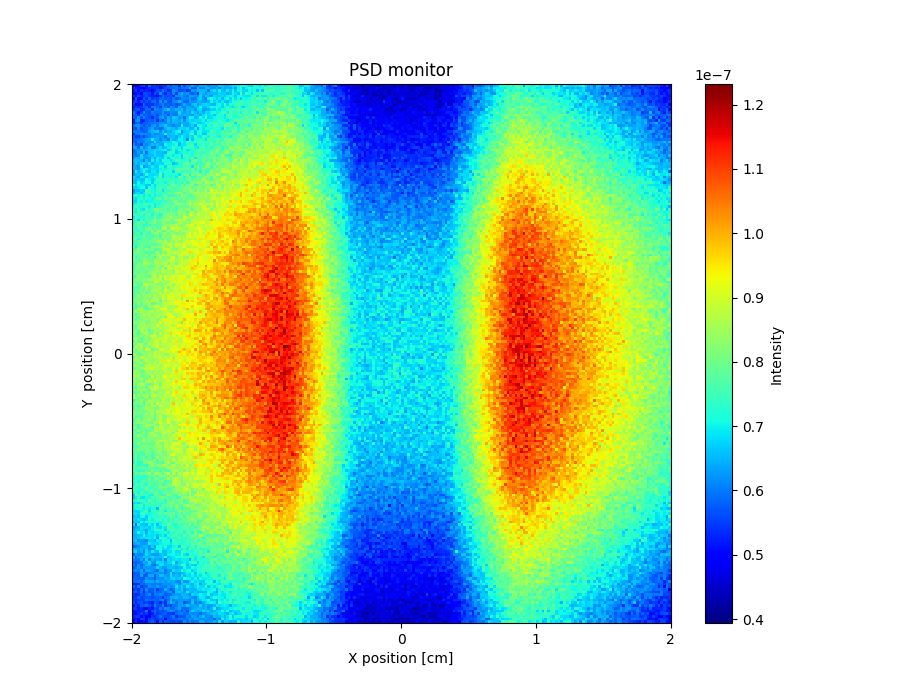

The table this chart was drawn from, first rows:
x_axis, Intensity, Error
4.919161450999999742e-08, 4.749212698999999865e-08, 5.019184447000000093e-08, 5.409106911000000310e-08, 5.549108800999999684e-08, 5.139143086999999895e-08, 5.849071052000000247e-08, 5.369170334000000102e-08, 5.479144662999999868e-08, 5.329177746999999741e-08, 5.279161999000000030e-08, 5.419150104000000222e-08, 5.459154664000000048e-08, 5.909123890000000124e-08, 5.639148057000000166e-08, 5.979138180000000178e-08, 5.919109590999999775e-08, 5.319227432000000021e-08, 6.199108450999999603e-08, 5.689176441999999819e-08, 6.019126298000000421e-08, 6.089119434999999737e-08, 6.399078223000000162e-08, 6.039144051999999411e-08
5.379101659999999707e-08, 5.199143793999999714e-08, 5.119166175000000326e-08, 5.049191028999999780e-08, 4.689250904000000009e-08, 5.129171057000000284e-08, 5.359157380999999903e-08, 5.329159443000000259e-08, 5.429150248999999778e-08, 5.459132185999999798e-08, 4.989246218000000308e-08, 5.309189179999999848e-08, 5.659143497000000215e-08, 5.629137738999999732e-08, 5.899131951999999925e-08, 5.849144709999999937e-08, 6.009104014999999730e-08, 5.729156436000000185e-08, 5.949136506000000269e-08, 5.959163019999999976e-08, 6.019167074000000581e-08, 6.379103429000000309e-08, 5.669198288000000218e-08, 5.699195303000000114e-08
5.179162470000000261e-08, 5.499079352999999908e-08, 4.999181386000000113e-08, 5.439126289000000171e-08, 5.209161219000000147e-08, 5.339153242999999695e-08, 5.239192060999999957e-08, 4.739242160000000052e-08, 5.279180062000000279e-08, 5.679104622000000327e-08, 5.599143904999999675e-08, 5.989098799999999956e-08, 5.649145851999999801e-08, 5.339216235000000055e-08, 5.409199251000000297e-08, 6.239071671999999635e-08, 5.979134217999999941e-08, 5.589205632000000122e-08, 5.639221436000000247e-08, 5.819174884000000122e-08, 5.389269617000000281e-08, 5.609227649000000255e-08, 6.269089580999999674e-08, 6.189131065999999360e-08
4.999199006000000105e-08, 5.099173585999999845e-08, 5.269131965999999681e-08, 4.919198559999999676e-08, 5.639072708999999771e-08, 5.579144958999999932e-08, 5.509148805999999919e-08, 5.119220384999999905e-08, 5.659095508999999939e-08, 5.359187768999999862e-08, 6.179025019999999646e-08, 5.669115005999999842e-08, 5.309236426999999738e-08, 5.769174674999999922e-08, 5.519175714000000182e-08, 6.069122654000000435e-08, 5.489199663000000285e-08, 6.229119659000000003e-08, 6.439097277000000076e-08, 6.119142165999999956e-08, 6.249136660000000126e-08, 5.959180072999999738e-08, 5.759199867000000054e-08, 5.969189505000000319e-08
5.459100576999999963e-08, 5.109176094000000271e-08, 5.619112136999999786e-08, 5.299138505999999718e-08, 5.379166072000000189e-08, 5.729112067000000253e-08, 5.389175937000000197e-08, 5.259173524999999786e-08, 5.239178699999999851e-08, 5.079255436999999934e-08, 5.449193656999999766e-08, 5.879135925999999788e-08, 5.639186582000000287e-08, 5.599208630000000207e-08, 5.779181414999999844e-08, 5.389200450999999839e-08, 6.169110903000000579e-08, 6.139137926000000107e-08, 6.319109175000000180e-08, 6.089152851000000198e-08, 5.889203553999999796e-08, 6.299141822999999688e-08, 6.269127139999999917e-08, 6.219157366999999559e-08
5.009150234999999884e-08, 5.809041159000000005e-08, 5.049211729999999910e-08, 5.089186920999999954e-08, 5.799093197000000324e-08, 5.369153352999999834e-08, 5.879095119999999784e-08, 5.389192482000000260e-08, 5.599160773999999775e-08, 5.499187640999999884e-08, 5.829151964000000185e-08, 5.879120701000000146e-08, 5.659181594000000001e-08, 5.799152721999999860e-08, 5.679204907000000283e-08, 5.979140673000000592e-08, 5.689178580999999690e-08, 5.799188977999999903e-08, 6.119160318000000581e-08, 6.089170082999999868e-08, 6.049167157000000331e-08, 6.319145802999999482e-08, 5.919227068999999868e-08, 6.049226423999999751e-08
5.459071393000000321e-08, 5.519139647000000216e-08, 5.179158602999999971e-08, 5.669106653999999694e-08, 5.349207763999999777e-08, 5.689137555999999764e-08, 5.479126041999999739e-08, 5.869100910999999869e-08, 5.909104835000000089e-08, 5.499164800000000064e-08, 6.199108455000000200e-08, 5.609178885999999815e-08, 6.169095217999999798e-08, 5.739185838999999837e-08, 5.579213897000000103e-08, 6.129145270000000638e-08, 6.129137970999999783e-08, 6.509099695000000183e-08, 6.239105028000000408e-08, 5.849203434999999880e-08, 5.809235776999999872e-08, 6.309122153999999447e-08, 6.159178581000000590e-08, 6.189171758999999378e-08
5.469102948999999948e-08, 4.869241561999999999e-08, 5.179171662999999833e-08, 5.059238468999999772e-08, 5.879095078999999952e-08, 5.319170791999999833e-08, 5.419160778000000084e-08, 5.389162774999999674e-08, 5.699143411000000314e-08, 5.659165077000000146e-08, 5.899133751000000018e-08, 6.079171644999999912e-08, 5.729183921999999914e-08, 5.839188509000000095e-08, 5.709166213000000029e-08, 5.869206528999999821e-08, 5.659221092000000052e-08, 5.789223110999999725e-08, 6.009200088000000527e-08, 6.489153087999999769e-08, 6.119170380999999603e-08, 5.989224891999999586e-08, 6.499145714999999874e-08, 6.749129462000000621e-08
5.329166610999999764e-08, 5.469164084999999981e-08, 5.299191867000000003e-08, 5.489166496000000250e-08, 5.639108563999999869e-08, 5.859116119999999681e-08, 5.409207113999999942e-08, 6.029098029999999904e-08, 6.019116492999999529e-08, 5.839139183000000021e-08, 5.429223802000000014e-08, 6.109152069999999979e-08, 5.959159347999999997e-08, 5.679183081000000042e-08, 6.199107807000000125e-08, 6.069186518000000544e-08, 5.759210750000000331e-08, 6.479102501000000379e-08, 6.109177296999999799e-08, 6.079196120000000021e-08, 6.399141822000000103e-08, 6.399147734999999954e-08, 6.159184132000000027e-08, 6.499166803000000508e-08
5.499138274999999798e-08, 5.619132087000000025e-08, 5.769118520000000302e-08, 5.309186949999999964e-08, 5.389157317999999705e-08, 5.819106947000000088e-08, 5.859138262000000089e-08, 5.399238145999999951e-08, 6.189105901000000189e-08, 6.059150444999999593e-08, 5.919141252999999909e-08, 6.219087777999999859e-08, 6.399072953999999789e-08, 6.689086057999999549e-08, 6.089121898000000307e-08, 6.199162081000000651e-08, 6.469113681999999370e-08, 6.379178190000000135e-08, 6.559140231000000053e-08, 6.079167602000000493e-08, 6.509189784000000132e-08, 6.399161779999999550e-08, 6.519143516000000494e-08, 6.239190833999999537e-08
5.989081312999999626e-08, 5.549141580000000058e-08, 5.199217787999999909e-08, 5.489200792000000330e-08, 6.149036762999999596e-08, 5.689174203000000246e-08, 5.649140011000000106e-08, 6.129110977000000013e-08, 5.859148752000000290e-08, 5.889152769000000069e-08, 5.959161985999999878e-08, 6.259127876000000459e-08, 5.869185177000000162e-08, 5.939205908000000101e-08, 6.199173471000000146e-08, 6.109156490999999552e-08, 5.989179324000000413e-08, 6.829116914999999604e-08, 6.439175391999999417e-08, 6.269173929999999447e-08, 6.489134021000000590e-08, 6.279186394999999622e-08, 6.799152561999999499e-08, 6.579198406999999983e-08
5.799124927999999834e-08, 5.759105413000000286e-08, 5.379205002000000191e-08, 6.109107375000000373e-08, 5.579169310000000067e-08, 5.899137386000000102e-08, 5.649156169000000327e-08, 5.779163681000000047e-08, 6.009144553999999931e-08, 5.599212226000000096e-08, 5.969168170999999375e-08, 6.139155438999999684e-08, 6.149173661999999412e-08, 5.629233654000000115e-08, 6.249159103000000117e-08, 5.969205415000000593e-08, 5.909236367000000129e-08, 6.559140621999999830e-08, 6.319188276999999555e-08, 6.509175132000000292e-08, 6.449158031999999928e-08, 6.299191113000000346e-08, 6.129223516999999822e-08, 6.699172481999999659e-08
5.849120990000000317e-08, 5.669167357000000300e-08, 6.199056512000000400e-08, 5.649169845000000120e-08, 6.119097531000000038e-08, 5.739169621999999747e-08, 5.689196494999999875e-08, 5.299240042999999875e-08, 5.849192185999999917e-08, 5.739195371999999849e-08, 6.229116740999999371e-08, 6.399111526999999793e-08, 5.929205769999999935e-08, 6.429142353000000525e-08, 6.179177324999999971e-08, 6.709095386999999740e-08, 6.559120088000000464e-08, 6.209196275999999978e-08, 6.399191911999999693e-08, 5.839395523000000010e-08, 6.499192706000000610e-08, 7.099080005000000348e-08, 6.929109657999999957e-08, 6.489195326000000363e-08
5.249194459999999670e-08, 6.039093261999999929e-08, 6.259068057999999887e-08, 5.199237068999999917e-08, 5.369218167000000080e-08, 5.759152638000000203e-08, 5.859133683000000102e-08, 5.679197352000000273e-08, 6.029154438999999704e-08, 5.349279867999999866e-08, 5.949184902999999699e-08, 5.639230095000000212e-08, 6.069214629000000555e-08, 6.539139096000000257e-08, 6.059198986999999813e-08, 6.579140978000000189e-08, 6.489123961999999517e-08, 6.369198876999999411e-08, 6.699111774000000623e-08, 6.149195550999999458e-08, 6.599183758000000439e-08, 6.829142172999999748e-08, 6.659239417999999860e-08, 6.809168055000000176e-08
5.319195482999999746e-08, 5.679150853000000158e-08, 5.819130249000000204e-08, 5.459227103000000161e-08, 5.809181873000000292e-08, 5.769160257999999743e-08, 5.959155746999999693e-08, 5.929164632999999841e-08, 5.979181178000000352e-08, 5.979165605999999557e-08, 6.189190808999999661e-08, 6.249174029999999631e-08, 6.039184449000000261e-08, 6.399128234999999362e-08, 6.239174665999999810e-08, 6.429176176000000504e-08, 6.469159262999999491e-08, 6.219222743999999439e-08, 6.519147863000000275e-08, 6.399194668999999794e-08, 6.369223960999999400e-08, 6.669180640000000370e-08, 6.949144375000000499e-08, 6.959140299000000546e-08
5.909117372000000330e-08, 6.139108972000000373e-08, 6.229114038000000048e-08, 5.939152484999999830e-08, 5.669215486999999926e-08, 5.939129611000000049e-08, 5.729211249999999891e-08, 6.219168540999999912e-08, 6.339127789000000436e-08, 5.909179206999999775e-08, 6.389118513000000508e-08, 6.349113593999999723e-08, 6.719099202000000302e-08, 6.289292521999999843e-08, 6.279167141999999821e-08, 6.029216035000000214e-08, 6.279189266000000190e-08, 6.189203913000000132e-08, 7.059120241999999465e-08, 6.389228076000000477e-08, 6.329227591000000033e-08, 6.539217990999999515e-08, 6.739194182000000648e-08, 6.269241903000000220e-08
5.769115812999999720e-08, 5.459197374000000263e-08, 6.139091108000000370e-08, 5.579186460999999893e-08, 5.859151178000000302e-08, 5.869140674000000087e-08, 6.139167675999999499e-08, 6.409126093000000126e-08, 5.859168250999999739e-08, 6.079170538999999659e-08, 5.879214094000000089e-08, 5.969208555000000602e-08, 6.459172543999999482e-08, 6.749112673000000547e-08, 6.589122559999999668e-08, 6.599163796999999552e-08, 6.329195536000000486e-08, 6.759168003999999729e-08, 6.799147293000000450e-08, 6.699165933999999359e-08, 6.889171398000000420e-08, 6.449183403000000058e-08, 6.489222635999999638e-08, 7.009145832000000392e-08
6.049133889999999933e-08, 6.009123187000000349e-08, 5.939135110000000330e-08, 5.819160423999999814e-08, 5.709188500999999722e-08, 5.819162505000000295e-08, 6.299124622000000343e-08, 6.499103069999999763e-08, 6.539070482000000123e-08, 6.689084896999999361e-08, 6.099180934999999909e-08, 6.689114072000000637e-08, 6.209211169000000374e-08, 6.489187102000000123e-08, 6.289187619000000367e-08, 6.709160361999999856e-08, 6.949132741000000330e-08, 7.219133278000000487e-08, 6.179229471000000613e-08, 6.649199315000000436e-08, 6.729162627999999996e-08, 6.859155763000000213e-08, 7.029150383999999507e-08, 6.619221710999999432e-08
5.499215326999999677e-08, 5.989127237999999459e-08, 5.999173203999999875e-08, 6.269137443999999496e-08, 6.069135697999999895e-08, 6.159143613000000163e-08, 5.989207895999999396e-08, 6.329133387999999667e-08, 6.049165914999999637e-08, 6.079167414999999391e-08, 6.309205540000000121e-08, 6.429192148000000103e-08, 6.999104928999999390e-08, 6.499210302000000329e-08, 6.719112804000000303e-08, 6.559194808000000460e-08, 6.929114004000000581e-08, 6.519211239000000360e-08, 6.489235310000000138e-08, 6.789191475999999671e-08, 6.539177462000000145e-08, 7.109141781999999831e-08, 7.619077228999999752e-08, 6.559241406999999615e-08
5.769189814999999785e-08, 5.489227604999999894e-08, 5.519206634000000112e-08, 5.859235898999999995e-08, 5.589214316999999995e-08, 5.939184836999999687e-08, 6.069157823999999900e-08, 6.249167203999999539e-08, 6.259142007000000315e-08, 6.419156725000000186e-08, 6.279199417999999588e-08, 6.299186848000000227e-08, 5.919222201000000103e-08, 6.559171455000000345e-08, 6.529153706999999514e-08, 6.609145007999999592e-08, 6.339221059999999381e-08, 6.699173098999999409e-08, 7.039106705000000050e-08, 6.779184686999999386e-08, 6.599191651999999746e-08, 6.919190475000000036e-08, 6.729227640999999826e-08, 7.639097479999999752e-08
5.809161154999999941e-08, 5.799177498000000214e-08, 5.889173195999999681e-08, 5.969184105999999740e-08, 6.159113879999999668e-08, 6.269136652999999591e-08, 6.329165545999999694e-08, 6.969086645999999795e-08, 6.429178317000000012e-08, 6.439182146999999833e-08, 6.039220684000000148e-08, 6.409193219000000579e-08, 6.349191634000000116e-08, 5.969246290000000636e-08, 6.829147049999999863e-08, 6.469219396000000412e-08, 6.529167907999999888e-08, 7.019186666000000032e-08, 6.989158087999999885e-08, 6.809139580000000115e-08, 6.099292001000000142e-08, 7.339159225000000287e-08, 6.629258514000000120e-08, 7.199163818000000448e-08
5.879163518999999932e-08, 5.559211775000000273e-08, 6.099135722000000436e-08, 5.959176428000000147e-08, 5.979203624000000459e-08, 6.329145142999999692e-08, 6.169180181000000528e-08, 6.189176445000000442e-08, 6.889087487999999645e-08, 6.299193384000000060e-08, 6.459190176000000603e-08, 6.559168635999999595e-08, 6.729173949999999933e-08, 6.669186208000000027e-08, 6.769161040999999468e-08, 7.189110595999999970e-08, 6.929189708999999650e-08, 6.689224781999999367e-08, 7.229133064999999566e-08, 6.909188452999999997e-08, 7.269157251999999412e-08, 7.279147176999999351e-08, 7.119212133999999980e-08, 7.369138528999999517e-08
6.179108403999999359e-08, 5.769195186000000157e-08, 5.819207608999999718e-08, 5.519234002999999920e-08, 6.249169684000000330e-08, 6.099182344000000044e-08, 6.319159606999999845e-08, 6.619105313999999502e-08, 6.329180771000000659e-08, 6.559143568999999827e-08, 6.399174741000000191e-08, 6.219237674000000393e-08, 7.079102203000000329e-08, 6.839179497999999576e-08, 6.859152315999999726e-08, 6.969152292999999595e-08, 7.219128109000000478e-08, 6.449197752000000017e-08, 6.949185989000000628e-08, 6.869185993999999665e-08, 7.309170593999999358e-08, 7.459138694999999946e-08, 7.429168055000000434e-08, 6.809245204000000301e-08
6.459097650000000655e-08, 6.309127982999999998e-08, 5.899208229000000301e-08, 6.599115368999999798e-08, 6.079173424999999487e-08, 6.309155066000000145e-08, 6.649129471000000076e-08, 5.989232390999999842e-08, 6.039246359999999796e-08, 6.529167846999999720e-08, 6.849152080999999975e-08, 6.419208829999999673e-08, 6.629171888000000398e-08, 6.959146628000000264e-08, 6.979142526000000492e-08, 7.459123493999999915e-08, 7.029180716000000375e-08, 6.989148303000000653e-08, 6.759197511000000251e-08, 7.169153245999999655e-08, 7.379150668999999837e-08, 7.259166050000000506e-08, 7.659155654000000046e-08, 7.029248577999999475e-08
5.919183822999999748e-08, 6.219131160000000420e-08, 6.169162101000000058e-08, 6.351656543000000384e-08, 6.469152020999999531e-08, 6.419166022999999874e-08, 6.629125299999999907e-08, 6.549141830999999812e-08, 6.799105453999999504e-08, 6.719133737999999796e-08, 6.819148630999999765e-08, 6.919138819999999535e-08, 7.049141242999999933e-08, 6.619202132000000619e-08, 6.889139960000000622e-08, 7.369140009999999808e-08, 6.839203614999999869e-08, 7.479102879999999379e-08, 6.949182681999999855e-08, 7.469159045999999558e-08, 6.839226398999999456e-08, 7.039227563999999384e-08, 7.109157794000000104e-08, 7.309189447000000355e-08
5.949181441999999770e-08, 5.959186828000000154e-08, 6.349126335000000625e-08, 6.049153456000000446e-08, 6.619145821999999378e-08, 5.839256392999999831e-08, 6.579143820000000069e-08, 6.709169287000000467e-08, 6.839149134000000551e-08, 6.579156744000000152e-08, 6.619168203000000044e-08, 6.549208034999999674e-08, 6.409203123000000031e-08, 7.119151218000000348e-08, 7.349136127999999417e-08, 7.409154525000000409e-08, 6.719227545999999789e-08, 6.929171061999999612e-08, 7.079199377999999460e-08, 7.109224799999999858e-08, 7.069178802999999512e-08, 7.529167791999999475e-08, 7.099210945999999885e-08, 7.479218744999999339e-08
6.149173314000000426e-08, 5.929227305000000099e-08, 6.109190484999999569e-08, 6.829101680999999612e-08, 6.299173985999999469e-08, 6.329131561000000027e-08, 6.589162841999999572e-08, 6.509193892000000316e-08, 6.829182592000000572e-08, 6.619203319000000054e-08, 6.569195038000000458e-08, 6.619178081000000248e-08, 7.009154288999999994e-08, 7.279118977000000288e-08, 7.269138108000000324e-08, 6.939157253000000246e-08, 7.119179354999999606e-08, 7.169158777000000078e-08, 6.749248412000000654e-08, 7.599164517999999952e-08, 7.469161405999999649e-08, 7.189214136000000219e-08, 7.049241194999999501e-08, 7.759142180999999343e-08
6.249134712000000630e-08, 6.509132912999999555e-08, 6.409135455000000099e-08, 6.739080480000000171e-08, 6.429153559000000358e-08, 6.249204557000000147e-08, 6.329170253999999408e-08, 6.829146138000000102e-08, 6.239217343999999882e-08, 6.939149942000000248e-08, 6.789185410000000484e-08, 6.649212432999999688e-08, 7.139170311999999433e-08, 6.639222025999999960e-08, 7.299121009000000585e-08, 7.509115024999999631e-08, 7.019235895000000521e-08, 7.309126258000000048e-08, 6.809233465000000017e-08, 7.179195262999999457e-08, 7.479144071999999407e-08, 7.429169215000000142e-08, 7.929075029999999659e-08, 6.889250868000000441e-08
6.499105864999999579e-08, 6.629131218999999991e-08, 6.539161694999999701e-08, 6.439159681999999868e-08, 5.939254166000000297e-08, 6.669160585999999834e-08, 6.199197078999999598e-08, 7.049108774000000154e-08, 6.559165498000000547e-08, 6.929132777999999386e-08, 6.659165607999999989e-08, 7.429080292000000135e-08, 7.079109464000000146e-08, 7.139157114000000156e-08, 6.869190569000000379e-08, 7.019175442999999978e-08, 7.599150539999999433e-08, 7.409175025000000657e-08, 7.279198951000000072e-08, 7.329207997000000326e-08, 7.439164957000000165e-08, 6.979255921000000492e-08, 7.769155688999999967e-08, 8.009151696999999387e-08
6.309166556000000002e-08, 6.669103635000000556e-08, 6.389122948999999341e-08, 6.749130671000000030e-08, 6.729122826000000246e-08, 6.569180559000000292e-08, 6.949135377000000575e-08, 6.369216293000000066e-08, 6.689159884999999641e-08, 6.789156968999999540e-08, 6.769191698999999348e-08, 6.769146380000000601e-08, 7.219113966000000155e-08, 7.159148008000000179e-08, 7.459153290999999371e-08, 6.589248051999999768e-08, 6.829247608999999675e-08, 7.229183627999999918e-08, 7.239180901999999569e-08, 7.689149641999999920e-08, 7.879132199000000577e-08, 7.519164438000000534e-08, 7.629189982000000661e-08, 7.509185666000000130e-08
6.489164758000000015e-08, 6.369153152999999460e-08, 6.209189482999999847e-08, 7.079094967999999760e-08, 6.119221937000000222e-08, 6.409191981999999639e-08, 6.589177573000000281e-08, 6.979151899999999609e-08, 6.689198594000000085e-08, 6.649173746000000541e-08, 7.259104587999999476e-08, 7.189133472000000049e-08, 6.729212477000000352e-08, 7.389175124999999517e-08, 7.609129787000000236e-08, 7.049205816000000284e-08, 7.249158519000000017e-08, 7.409165367000000192e-08, 7.329184565999999822e-08, 7.509183996000000425e-08, 7.749144478999999357e-08, 7.549155062000000063e-08, 6.909309421000000044e-08, 8.079127818999999980e-08
6.449156222000000509e-08, 6.389170071999999920e-08, 6.189211067999999352e-08, 6.809130927999999541e-08, 6.929182278999999432e-08, 7.029098349999999696e-08, 6.679171655999999978e-08, 6.819155160000000208e-08, 6.789175897999999966e-08, 6.759197553999999719e-08, 6.989195852999999763e-08, 7.389119787999999529e-08, 6.969175708000000359e-08, 7.159204837000000444e-08, 7.399156288000000335e-08, 7.319177409000000214e-08, 7.749151558000000473e-08, 7.659153632999999914e-08, 7.949130939999999628e-08, 7.649175483000000338e-08, 7.859174745000000627e-08, 7.349214337000000210e-08, 7.939138765999999949e-08, 7.309201921000000129e-08
6.209145608999999990e-08, 7.059036153000000106e-08, 6.479163906999999671e-08, 6.729158552999999773e-08, 7.099141278000000640e-08, 6.729170792000000547e-08, 6.509184902000000263e-08, 6.909169710000000193e-08, 6.929157668999999363e-08, 6.629221213999999810e-08, 7.209161169000000008e-08, 7.039214217000000043e-08, 7.399136001999999593e-08, 7.209172420000000269e-08, 7.299136182999999566e-08, 6.729247171999999418e-08, 7.559179451999999821e-08, 7.769151304000000471e-08, 7.319208335000000378e-08, 7.559180399999999660e-08, 7.499179903000000073e-08, 7.439215183999999351e-08, 7.739150387000000026e-08, 7.799180405999999396e-08
6.259144326000000575e-08, 6.589144624000000349e-08, 6.619157389000000468e-08, 6.299195273000000348e-08, 6.689190024000000496e-08, 7.359057130000000430e-08, 6.859182965000000579e-08, 6.749185129000000218e-08, 6.819183511000000296e-08, 6.909179731999999384e-08, 7.769096413000000196e-08, 6.779240170000000645e-08, 7.179161139999999713e-08, 7.249172430000000134e-08, 7.259167028000000189e-08, 7.299200283999999634e-08, 7.109205955000000055e-08, 6.909261332999999406e-08, 7.499176841999999610e-08, 7.779190484000000146e-08, 8.069110696999999428e-08, 7.059277930000000630e-08, 8.239135737000000330e-08, 7.769220026999999995e-08
6.869103419999999714e-08, 6.539131148000000171e-08, 6.289191660000000149e-08, 6.919150712999999637e-08, 6.879158462999999598e-08, 6.499201800999999456e-08, 6.879164240999999488e-08, 6.869134676999999967e-08, 7.209145180000000188e-08, 7.039190570999999553e-08, 7.639110331000000523e-08, 6.779217024000000645e-08, 7.109181864000000333e-08, 7.269184682999999868e-08, 7.049186946000000390e-08, 7.419179803999999474e-08, 6.949249351000000610e-08, 8.089117974000000488e-08, 7.919186622999999359e-08, 7.130073359000000062e-08, 7.779167305000000186e-08, 7.919151749000000385e-08, 7.349253748999999340e-08, 7.489212490000000164e-08
6.679137448999999612e-08, 6.499197522999999713e-08, 6.719171879000000192e-08, 6.559189615999999996e-08, 6.559184724999999777e-08, 7.249131845000000349e-08, 6.979161735999999502e-08, 6.659208725999999539e-08, 6.919164920000000244e-08, 7.429141625000000115e-08, 7.539130923999999525e-08, 7.339127591000000361e-08, 7.329171326999999390e-08, 7.719104352000000144e-08, 7.449165734999999873e-08, 7.279214944000000488e-08, 7.379185527000000394e-08, 7.429211634999999437e-08, 7.669212273999999986e-08, 7.389230098999999935e-08, 7.789133296999999493e-08, 8.279147279000000364e-08, 7.679252222999999592e-08, 7.949220634999999683e-08
6.579160168000000185e-08, 6.539177578000000248e-08, 7.099089268000000438e-08, 6.649175049000000080e-08, 6.859151800999999975e-08, 7.159117064999999795e-08, 7.159135655000000261e-08, 6.719206731999999672e-08, 7.309166075999999539e-08, 7.229134029999999626e-08, 7.329142924999999965e-08, 7.269170952000000140e-08, 7.019205989000000351e-08, 7.329189775000000507e-08, 7.759131070000000119e-08, 7.589159184999999866e-08, 7.279254157999999853e-08, 7.549209331999999992e-08, 7.269249775000000567e-08, 7.749200860999999430e-08, 7.209262333999999583e-08, 7.739208338999999441e-08, 8.229175078000000357e-08, 8.059211128999999722e-08
7.169084397999999678e-08, 6.859139871999999796e-08, 7.019121234000000217e-08, 6.989149954000000501e-08, 6.899181376999999571e-08, 6.709160639999999647e-08, 6.649189333000000596e-08, 7.089152794000000317e-08, 6.759227161999999760e-08, 7.239157178000000013e-08, 7.379107146999999563e-08, 7.329187305000000546e-08, 7.599135763000000464e-08, 7.269175052000000454e-08, 7.649143549000000647e-08, 7.999147899999999527e-08, 7.559196615999999933e-08, 7.479191320999999596e-08, 7.989141519999999720e-08, 7.559206026999999607e-08, 8.049164986000000359e-08, 8.119172418000000178e-08, 8.279169171000000526e-08, 7.319260918000000381e-08
6.779123830000000285e-08, 6.719127718000000194e-08, 6.899165147999999675e-08, 7.119128061999999517e-08, 7.309097583000000585e-08, 6.649222795000000642e-08, 7.349104363000000127e-08, 7.079185248000000084e-08, 6.929206604000000321e-08, 7.489154523000000165e-08, 7.589145005999999466e-08, 7.439143780999999635e-08, 7.229183907999999346e-08, 8.049091678999999771e-08, 7.679152964000000526e-08, 7.489217359000000409e-08, 7.549168292000000145e-08, 7.879193267999999547e-08, 7.939195796000000096e-08, 8.009149290000000556e-08, 8.159182916999999764e-08, 8.309161866999999525e-08, 7.769197982999999651e-08, 7.999219747000000642e-08
6.359195035999999602e-08, 6.679181264999999418e-08, 6.579183780000000234e-08, 6.799159349999999876e-08, 6.649174292000000616e-08, 7.589128850000000205e-08, 7.459128705999999392e-08, 7.159168872000000477e-08, 7.029189408999999457e-08, 7.479158429999999716e-08, 7.519168115999999423e-08, 6.909213649999999972e-08, 7.649157963000000047e-08, 7.319220258999999480e-08, 7.499178051999999499e-08, 7.749292396000000071e-08, 7.609207848000000123e-08, 7.739227206999999699e-08, 7.769225500999999523e-08, 8.119157050999999862e-08, 7.989193018999999443e-08, 8.269171268999999815e-08, 8.259189684000000219e-08, 7.849238216000000570e-08
6.409227938000000579e-08, 6.809165400000000074e-08, 6.859189719999999672e-08, 6.559201967999999434e-08, 6.899168635999999993e-08, 7.529118696000000633e-08, 7.699112684999999594e-08, 7.189182797999999461e-08, 7.079209746999999804e-08, 7.569141097999999828e-08, 7.479181969999999610e-08, 7.309192493000000234e-08, 7.409168819999999589e-08, 7.709165312999999453e-08, 7.859149271000000017e-08, 7.929144346000000646e-08, 8.139161835999999664e-08, 8.469134006000000531e-08, 8.159119068999999396e-08, 7.669228749000000192e-08, 7.949165164000000215e-08, 8.089199290000000005e-08, 8.269196454999999803e-08, 8.399188993000000607e-08
7.179088952999999483e-08, 7.349103220000000639e-08, 7.049179455000000003e-08, 7.339097533000000011e-08, 6.949161376000000442e-08, 7.289154624000000540e-08, 6.989169491000000327e-08, 7.429132856000000281e-08, 7.009231260999999848e-08, 7.269162197999999566e-08, 7.189229153999999745e-08, 7.649173545999999506e-08, 7.819183460999999804e-08, 7.529201052999999639e-08, 7.369220777000000457e-08, 7.539201334000000298e-08, 7.789181669000000156e-08, 7.709212588999999370e-08, 8.499137194999999847e-08, 8.059178113999999868e-08, 7.959202278999999811e-08, 7.559276570999999860e-08, 7.829263747999999729e-08, 8.379176569999999992e-08
6.889143477999999460e-08, 6.849203359999999960e-08, 7.169139977999999859e-08, 7.459117714999999545e-08, 7.049150706999999905e-08, 7.379135941000000569e-08, 7.239188185999999839e-08, 7.029211942999999460e-08, 7.379194950000000536e-08, 7.779087959000000138e-08, 7.889136751000000265e-08, 7.149232423000000446e-08, 7.949140927999999702e-08, 7.699196300000000358e-08, 8.229156880000000148e-08, 7.889136669999999760e-08, 7.719229508000000402e-08, 7.989167543000000521e-08, 7.769185618000000590e-08, 7.969193948999999726e-08, 7.839243557999999503e-08, 7.989209154000000534e-08, 7.889216985999999620e-08, 8.019224719000000222e-08
6.809165916999999462e-08, 6.749179084000000524e-08, 7.289137772000000661e-08, 6.989179305000000246e-08, 7.339134039000000299e-08, 6.989187226000000603e-08, 7.059156708000000402e-08, 7.069172492000000494e-08, 7.819118606000000389e-08, 7.269186790999999415e-08, 7.209175985999999652e-08, 7.559165890999999651e-08, 7.349221894999999675e-08, 7.679181764000000442e-08, 7.689199307999999771e-08, 8.069144282000000291e-08, 8.279166659000000255e-08, 7.569223706000000220e-08, 7.889194983000000431e-08, 7.691778288000000320e-08, 8.139160183000000179e-08, 8.489130606000000288e-08, 8.209181973000000308e-08, 8.199217143000000345e-08
6.949163924999999948e-08, 7.069142906000000427e-08, 7.459130142999999735e-08, 7.189159499000000123e-08, 7.539133038000000629e-08, 7.509124694000000083e-08, 7.429115260999999718e-08, 7.329170703999999407e-08, 6.919281119000000410e-08, 7.279190996000000597e-08, 7.299236226999999627e-08, 7.819174040000000623e-08, 7.639183796000000202e-08, 7.759254972999999696e-08, 7.679237776000000231e-08, 7.579193466000000596e-08, 8.219159719999999640e-08, 8.489145322999999569e-08, 8.359166347999999896e-08, 7.979225550999999599e-08, 8.169181317000000005e-08, 8.929100047000000260e-08, 8.309210515000000342e-08, 8.659195601999999434e-08
7.279105971000000542e-08, 7.429103439999999772e-08, 7.359109043999999542e-08, 7.249129110999999378e-08, 7.409151609999999893e-08, 7.319153202999999545e-08, 6.999252665000000559e-08, 7.599132339999999588e-08, 6.969189757000000553e-08, 7.369180340000000256e-08, 7.529184194999999526e-08, 7.599205942000000186e-08, 7.889164057999999424e-08, 7.759227721000000472e-08, 7.719181143000000453e-08, 8.069159227000000505e-08, 7.669231812999999448e-08, 8.009175840000000251e-08, 7.899191979000000291e-08, 7.839262661000000084e-08, 7.899198733000000227e-08, 8.269162498999999501e-08, 8.139238069999999911e-08, 8.469191680000000155e-08
7.249130533000000460e-08, 7.049197422999999643e-08, 7.799057384000000580e-08, 6.999162096000000458e-08, 6.879248521999999702e-08, 7.729113892999999454e-08, 7.189200989999999436e-08, 7.679155707999999680e-08, 8.159124599999999819e-08, 8.069129501999999881e-08, 7.769170204000000210e-08, 7.799144195999999599e-08, 7.919158045000000142e-08, 7.459217204999999661e-08, 8.119141264999999562e-08, 7.679210015000000166e-08, 7.619234657000000503e-08, 8.139148811000000062e-08, 8.209170583999999969e-08, 8.049191087000000225e-08, 8.339164237000000053e-08, 8.329188378999999685e-08, 7.879302174000000415e-08, 8.459235154999999614e-08
7.139128791999999433e-08, 6.929197320999999893e-08, 7.339120812999999491e-08, 7.279128474999999378e-08, 7.929108670000000457e-08, 7.399144393999999753e-08, 7.339177032999999876e-08, 7.459188599999999394e-08, 7.539167363999999892e-08, 8.089170428999999921e-08, 8.009157325000000056e-08, 7.759218315999999707e-08, 7.909159166000000228e-08, 7.789150689999999694e-08, 8.119164383999999834e-08, 7.849210755999999427e-08, 7.799223166000000453e-08, 8.349137688999999422e-08, 8.049194790999999685e-08, 8.259179980000000170e-08, 7.709251766999999980e-08, 8.489169863999999600e-08, 8.679198777000000542e-08, 7.969246338000000561e-08
7.369061545999999677e-08, 7.429114669000000059e-08, 7.269194641000000098e-08, 7.689118469999999446e-08, 7.079183493000000600e-08, 7.519157953000000038e-08, 7.879126605000000349e-08, 7.079205442000000334e-08, 7.769150822999999838e-08, 7.569166712000000151e-08, 7.209233701999999588e-08, 7.869175448000000064e-08, 7.979151412999999756e-08, 8.149162993000000007e-08, 8.109148888999999520e-08, 8.059176224999999581e-08, 7.839202388999999929e-08, 8.299152445000000436e-08, 8.169211218999999578e-08, 8.529181923000000345e-08, 8.009225459000000037e-08, 9.129106189999999824e-08, 8.739191333999999915e-08, 8.369225406000000316e-08
6.959170957000000426e-08, 7.489086830000000143e-08, 7.449079046000000347e-08, 7.159191486999999662e-08, 7.309190131000000507e-08, 7.669166298999999972e-08, 7.419152210000000174e-08, 7.409176009000000574e-08, 7.919137033999999416e-08, 7.529240932999999778e-08, 7.529189186000000108e-08, 7.919183061999999729e-08, 8.029174065999999765e-08, 8.269139885999999952e-08, 8.569139517000000188e-08, 8.129177352000000616e-08, 8.109186598000000307e-08, 8.169170610999999339e-08, 8.149200097999999344e-08, 9.009124038999999492e-08, 8.469201497000000191e-08, 8.489199267999999643e-08, 8.429226097000000395e-08, 8.599232626999999532e-08
7.099151378000000220e-08, 7.419163535000000227e-08, 6.759201756000000032e-08, 7.789091597000000428e-08, 7.089182021000000088e-08, 7.709955978000000114e-08, 7.499199149000000484e-08, 7.769143326000000542e-08, 8.299130474999999885e-08, 7.849145494999999650e-08, 8.079117353999999870e-08, 8.119121729000000216e-08, 8.349135158000000617e-08, 8.439113108999999341e-08, 7.899201695999999964e-08, 8.149192450999999504e-08, 8.659162680000000553e-08, 8.819128644000000334e-08, 8.499184023999999571e-08, 8.789139488000000147e-08, 8.059214918999999441e-08, 8.299203471999999877e-08, 8.769177866000000324e-08, 8.919190894999999881e-08
7.149150882000000112e-08, 7.539121734000000070e-08, 7.919090099999999576e-08, 7.699093700000000077e-08, 7.809156701000000449e-08, 7.399183534000000649e-08, 7.809139480999999923e-08, 7.909129346000000317e-08, 8.279090887999999941e-08, 7.789159609000000072e-08, 7.759233336000000194e-08, 8.279139265999999513e-08, 8.139160437000000360e-08, 7.959163402999999925e-08, 8.109167507000000194e-08, 7.849232749000000432e-08, 8.149178264000000557e-08, 8.539163983000000340e-08, 8.479186281000000327e-08, 8.279225680999999846e-08, 8.449175780000000532e-08, 8.259239356000000304e-08, 8.819189633000000602e-08, 8.909182387999999346e-08
7.319100992999999942e-08, 7.419144569000000567e-08, 7.879098039000000276e-08, 7.529151482000000397e-08, 7.269181010999999889e-08, 7.449148980000000240e-08, 7.499166191000000202e-08, 7.829109907999999658e-08, 7.749153433000000657e-08, 7.699198520999999891e-08, 7.659190198999999891e-08, 8.259101112000000638e-08, 8.469136727999999711e-08, 8.219180660999999847e-08, 8.619120906000000014e-08, 8.449153673999999540e-08, 8.779138572000000361e-08, 8.339200239000000578e-08, 8.089223179999999845e-08, 8.379211196000000342e-08, 8.859177398999999939e-08, 8.839172344000000216e-08, 9.079135542000000262e-08, 8.489222099000000617e-08
7.569174776999999496e-08, 7.129139746999999775e-08, 7.619114789999999632e-08, 7.729132283999999675e-08, 7.469178240000000151e-08, 7.959149016999999409e-08, 8.209111159000000134e-08, 7.779163622000000219e-08, 8.079151972000000350e-08, 7.709159324000000175e-08, 7.919183260999999974e-08, 8.529114613000000229e-08, 8.689132394999999357e-08, 7.769233660999999477e-08, 8.689122696000000384e-08, 8.899114605999999520e-08, 8.689154921999999970e-08, 8.819146591000000480e-08, 8.499237651000000503e-08, 8.369251634999999429e-08, 8.329225280999999504e-08, 8.999158601000000130e-08, 9.009185655999999497e-08, 8.999179421999999637e-08
7.349175624999999649e-08, 7.719127510999999768e-08, 7.179199954000000274e-08, 7.669159962999999540e-08, 7.459189862000000424e-08, 7.879163050999999626e-08, 7.709155013999999628e-08, 8.499106444000000318e-08, 7.489234109000000289e-08, 8.399091891999999946e-08, 8.229132695000000296e-08, 7.559226271000000039e-08, 7.919191367000000474e-08, 8.649162977999999930e-08, 8.109255896999999750e-08, 8.159199988999999383e-08, 8.699165921000000439e-08, 8.319215256999999925e-08, 8.659173429999999844e-08, 8.549225245000000073e-08, 8.609206561000000015e-08, 8.649212121000000160e-08, 8.729206667000000362e-08, 8.659187835000000217e-08
7.209172349000000594e-08, 7.659100925999999938e-08, 7.839109381000000192e-08, 7.139197099000000412e-08, 7.969112314000000587e-08, 7.659172143000000356e-08, 7.539212369000000093e-08, 7.979139463000000083e-08, 8.199121932000000451e-08, 8.319138266000000214e-08, 7.819190219000000337e-08, 8.149159353999999988e-08, 8.299172795000000140e-08, 8.029210225999999381e-08, 8.419182148999999994e-08, 8.209194955000000442e-08, 8.119216743999999981e-08, 8.159212568000000596e-08, 8.199202171999999560e-08, 8.329218490000000334e-08, 8.719206153999999497e-08, 9.249165060000000308e-08, 8.669192992000000511e-08, 9.069190426000000396e-08
7.609129903999999496e-08, 7.509168478000000408e-08, 7.689165156999999820e-08, 7.739142594999999395e-08, 8.079153819999999483e-08, 7.679181924999999649e-08, 7.829139542999999427e-08, 7.469206903000000470e-08, 7.989179714999999570e-08, 8.109136581000000030e-08, 7.529238866000000063e-08, 8.319156513000000125e-08, 7.989186300999999585e-08, 8.309173491999999343e-08, 8.069220565999999395e-08, 8.799146180000000186e-08, 8.649142118999999385e-08, 8.719177624999999981e-08, 8.529216325999999516e-08, 8.459217146000000143e-08, 8.959149304999999720e-08, 9.279179758999999819e-08, 8.909186426999999492e-08, 9.099202523000000104e-08
7.649097427999999362e-08, 7.859089223999999355e-08, 7.129150794000000037e-08, 7.489187955000000366e-08, 7.939123213999999491e-08, 7.739138346999999497e-08, 7.529194700000000310e-08, 8.029127704000000570e-08, 8.219140920999999421e-08, 8.029172849000000486e-08, 8.099187914000000042e-08, 7.789226693000000214e-08, 8.259163790999999625e-08, 8.009181889999999698e-08, 8.059179353999999602e-08, 8.619178607999999846e-08, 8.519181012000000312e-08, 8.939167356999999803e-08, 8.359235379000000378e-08, 8.689201995000000367e-08, 8.829191980000000496e-08, 8.469249695999999855e-08, 8.789209517999999806e-08, 8.589210439999999930e-08
7.439157217999999832e-08, 7.639140071000000408e-08, 7.799153113000000341e-08, 7.739136849999999466e-08, 7.799145636000000058e-08, 7.939119665999999485e-08, 7.949130230000000229e-08, 7.979141228000000397e-08, 7.919194232999999965e-08, 8.389149900999999504e-08, 8.369149120999999408e-08, 8.109197995999999673e-08, 8.909115558999999864e-08, 8.039234877000000032e-08, 8.409156572999999957e-08, 8.419201775000000196e-08, 8.619154652000000084e-08, 8.449215072000000286e-08, 8.249220024000000206e-08, 8.789189668000000592e-08, 9.099162459000000303e-08, 8.969177427000000469e-08, 9.289166438999999633e-08, 9.129166424000000264e-08
7.469165493000000339e-08, 7.419184421000000499e-08, 7.609157356999999926e-08, 8.079146467000000498e-08, 7.769131943000000437e-08, 7.759150825000000047e-08, 7.829190231999999389e-08, 7.789160395999999380e-08, 7.699170141999999596e-08, 7.899164044000000072e-08, 8.039181437999999359e-08, 8.689144288999999939e-08, 8.299188115000000391e-08, 8.809128596000000362e-08, 8.639140014000000527e-08, 8.269208583999999385e-08, 9.129111746999999494e-08, 8.789187851000000460e-08, 8.849143642999999610e-08, 9.189120366999999801e-08, 8.609187496000000472e-08, 8.979189647999999971e-08, 9.019226609999999836e-08, 9.329217551999999692e-08
... 140 more rows
